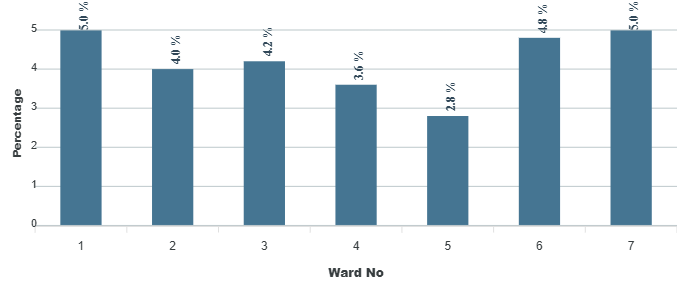

Values plotted in this chart, from the file beside it:
category, series-0
1, 5
2, 4
3, 4.2
4, 3.6
5, 2.8
6, 4.8
7, 5
